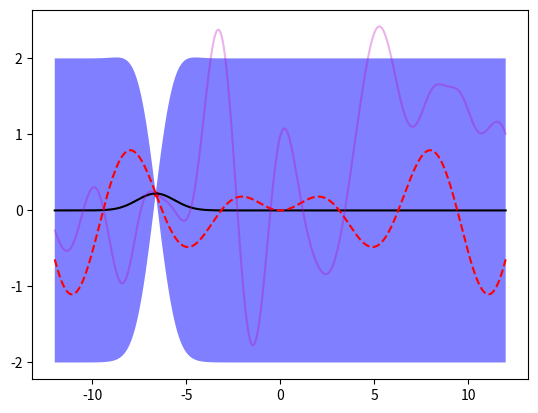
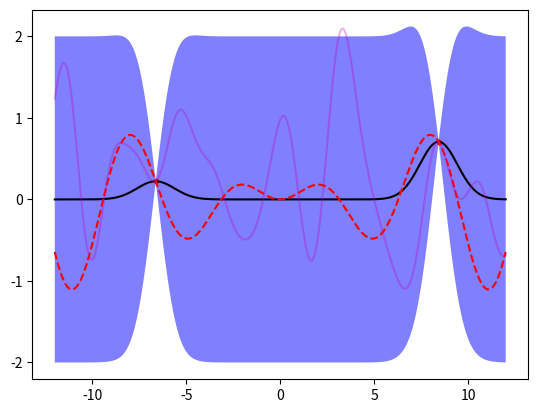
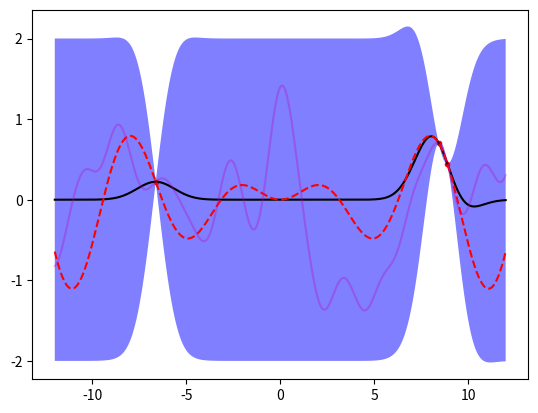
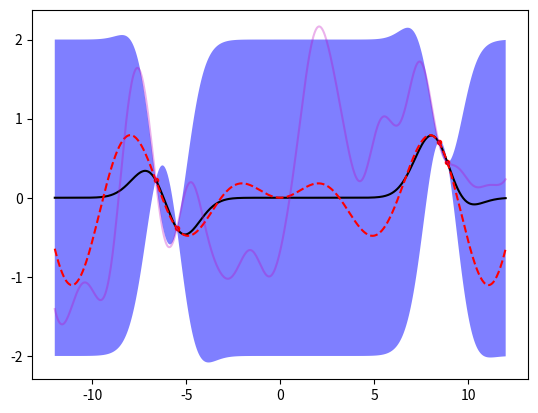
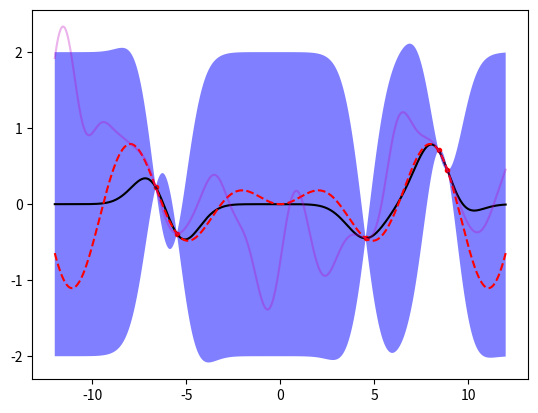
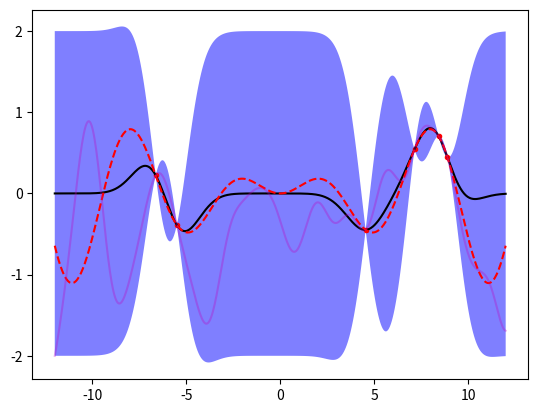
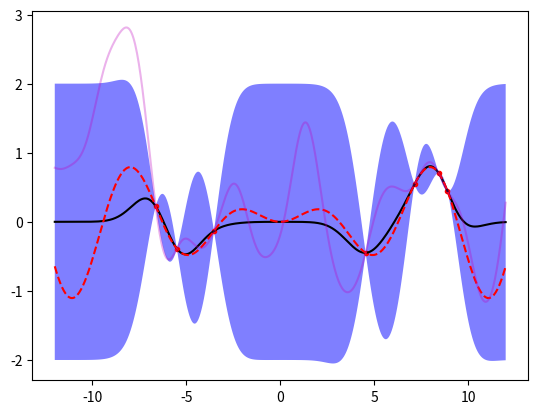
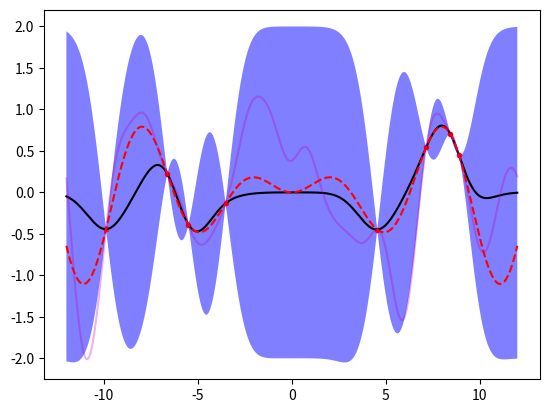
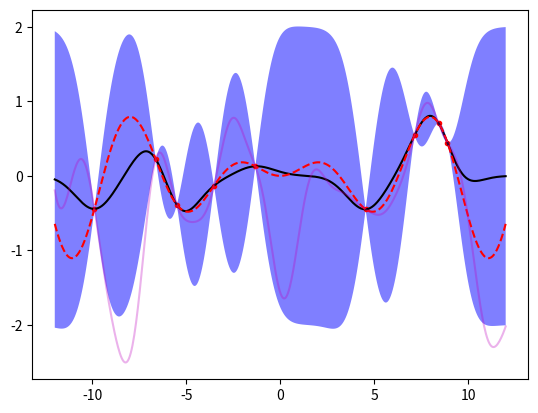
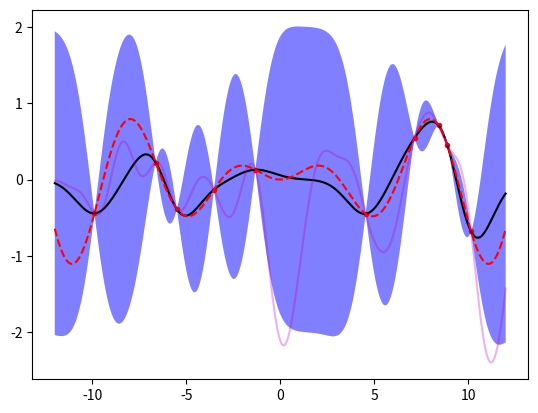

The matplotlib source for these figures, in order:
import numpy as np
import matplotlib.pyplot as plt

import numpy as np

def kernel(X1, X2, l=1., sigma_f=1.):
    sqdist = np.sum(X1**2, 1).reshape(-1, 1) + np.sum(X2**2, 1) - 2 * np.dot(X1, X2.T)
    return sigma_f**2 * np.exp(-0.5 / l**2 * sqdist)

def kernel2(X1, X2, c = 0, d = 1):
    return (np.sum(X1, 1).reshape(-1, 1) + np.sum(X2, 1) + c) ** d

z = []
var = 0.
for i in range(10):
    z_s = np.random.uniform(-12.,12.)
    z.append(z_s)
    x   = np.vstack(z)
    y   = 0.1*x*np.sin(x)
    x_s =  np.vstack(np.linspace(-12., 12., 500))
    
    K    = kernel(x, x)
    n = len(K)
    K += var * np.eye(n,n)
    K_s  = kernel(x,x_s)
    K_ss = kernel(x_s, x_s)
    K_i  = np.linalg.inv(K)
    
    # Equation (7)
    mu_s = K_s.T.dot(K_i).dot(y)
    mu_s = np.hstack(mu_s).tolist()
    
    # Equation (8)
    cov_s = K_ss - K_s.T.dot(K_i).dot(K_s)
    N = np.random.multivariate_normal(mu_s, cov_s)
    sigma = cov_s.diagonal()
    cov_p = mu_s + 2*np.sqrt(sigma)
    cov_m = mu_s - 2*np.sqrt(sigma)
    
    x_true = np.linspace(-12,12,500)
    y_true = 0.1*x_true*np.sin(x_true)
    plt.figure()
    plt.fill(np.concatenate([x_s, x_s[::-1]]),
             np.concatenate([cov_p,
                            (cov_m)[::-1]]),alpha=.5, fc='b', ec='None', label='95% confidence interval')
    plt.plot(x_s, mu_s, color = 'black')
    plt.plot(x_true, y_true, color = 'red', linestyle = 'dashed')
    plt.scatter(x, y, marker = '.', color ='red')
    plt.plot(x_s, N, color = 'm', alpha = .3)
    plt.show()